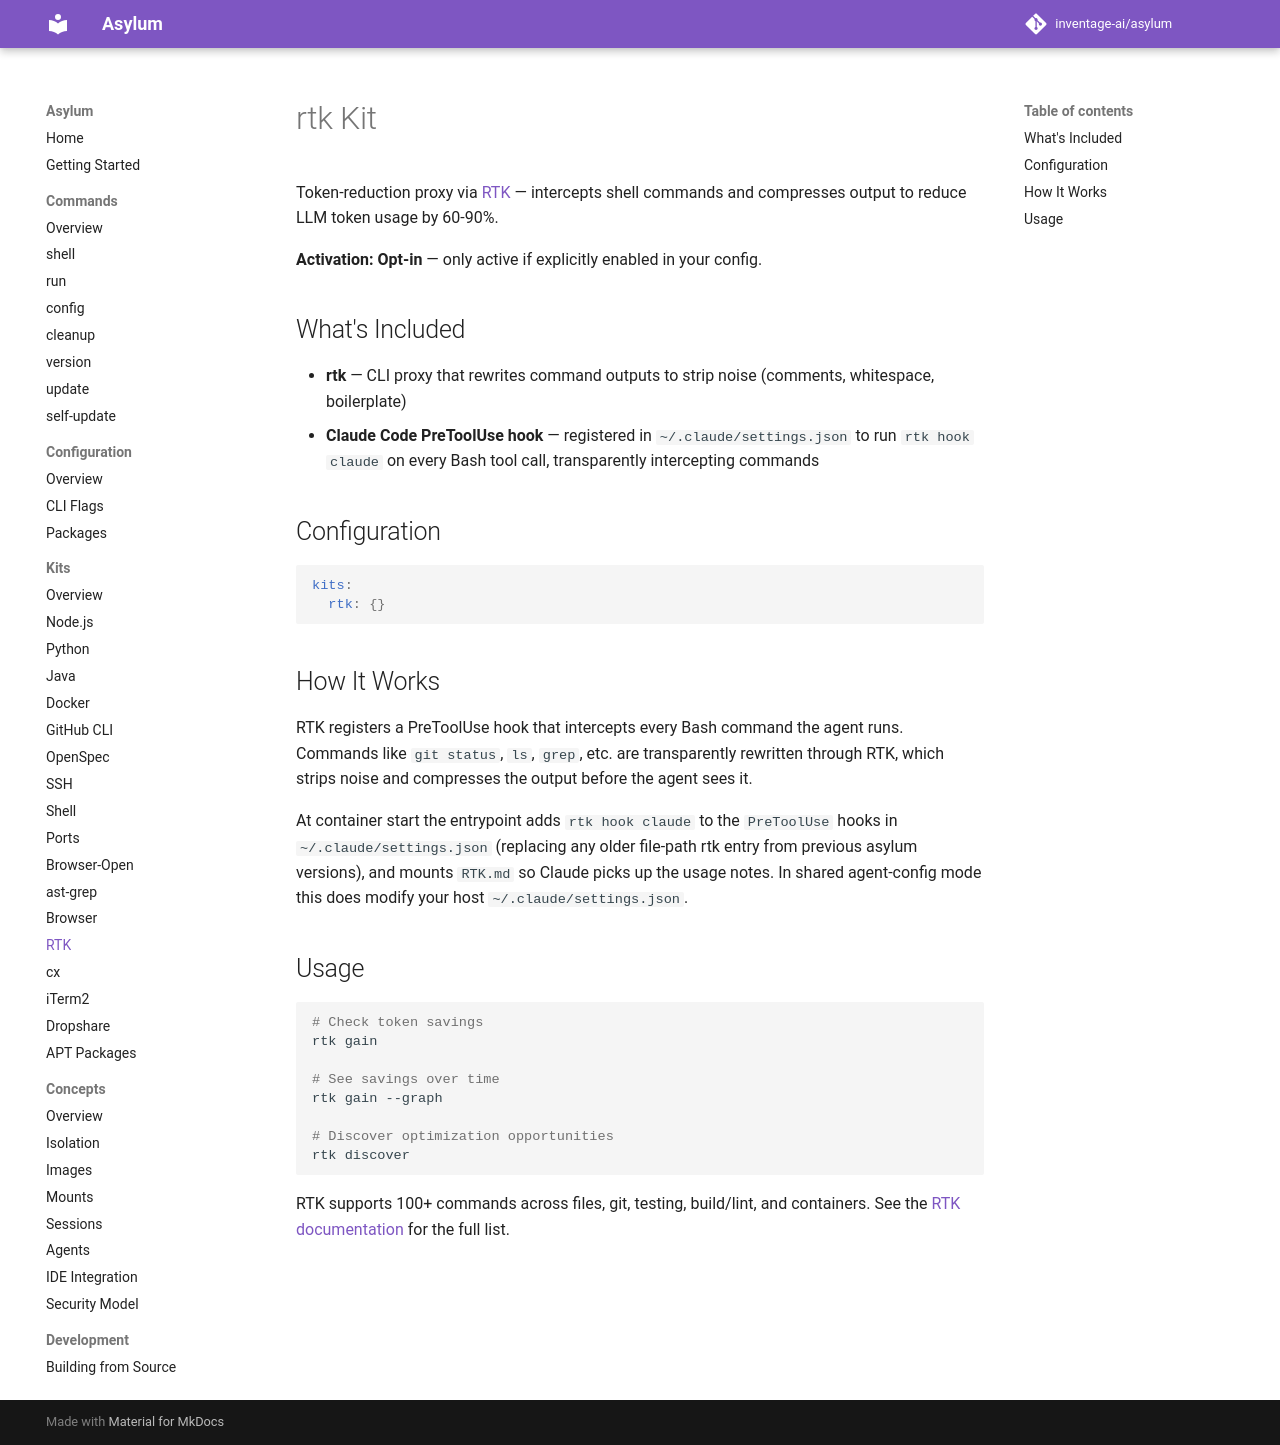

repository: inventage-ai/asylum · page: 0.8.1/kits/rtk/index.html · generator: mkdocs

# rtk Kit

Token-reduction proxy via [RTK](https://github.com/rtk-ai/rtk) — intercepts shell commands and compresses output to reduce LLM token usage by 60-90%.

**Activation: Opt-in** — only active if explicitly enabled in your config.

## What's Included

- **rtk** — CLI proxy that rewrites command outputs to strip noise (comments, whitespace, boilerplate)
- **Claude Code PreToolUse hook** — registered in `~/.claude/settings.json` to run `rtk hook claude` on every Bash tool call, transparently intercepting commands

## Configuration

```yaml
kits:
  rtk: {}
```

## How It Works

RTK registers a PreToolUse hook that intercepts every Bash command the agent runs. Commands like `git status`, `ls`, `grep`, etc. are transparently rewritten through RTK, which strips noise and compresses the output before the agent sees it.

At container start the entrypoint adds `rtk hook claude` to the `PreToolUse` hooks in `~/.claude/settings.json` (replacing any older file-path rtk entry from previous asylum versions), and mounts `RTK.md` so Claude picks up the usage notes. In shared agent-config mode this does modify your host `~/.claude/settings.json`.

## Usage

```sh
# Check token savings
rtk gain

# See savings over time
rtk gain --graph

# Discover optimization opportunities
rtk discover
```

RTK supports 100+ commands across files, git, testing, build/lint, and containers. See the [RTK documentation](https://github.com/rtk-ai/rtk) for the full list.
